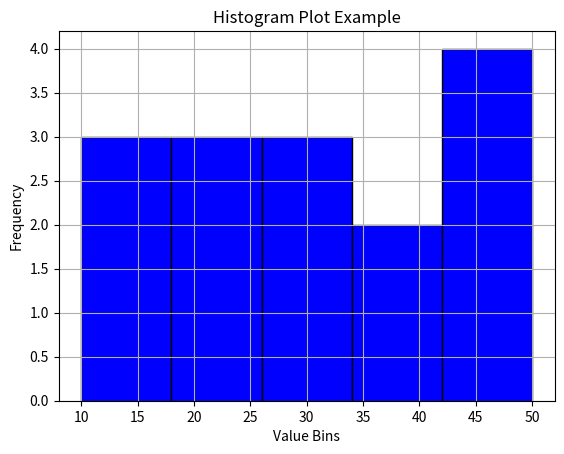

This figure's Python source:
import matplotlib.pyplot as plt
# Sample data
data = [10, 15, 10, 20, 25, 30, 25, 30, 30, 35, 40, 45, 45, 45, 50]
# Create a histogram plot
plt.hist(data, bins=5, color='blue', edgecolor='black')
# Add labels and title
plt.xlabel('Value Bins')
plt.ylabel('Frequency')
plt.title('Histogram Plot Example')
# Show the plot
plt.grid(True)
plt.show()
